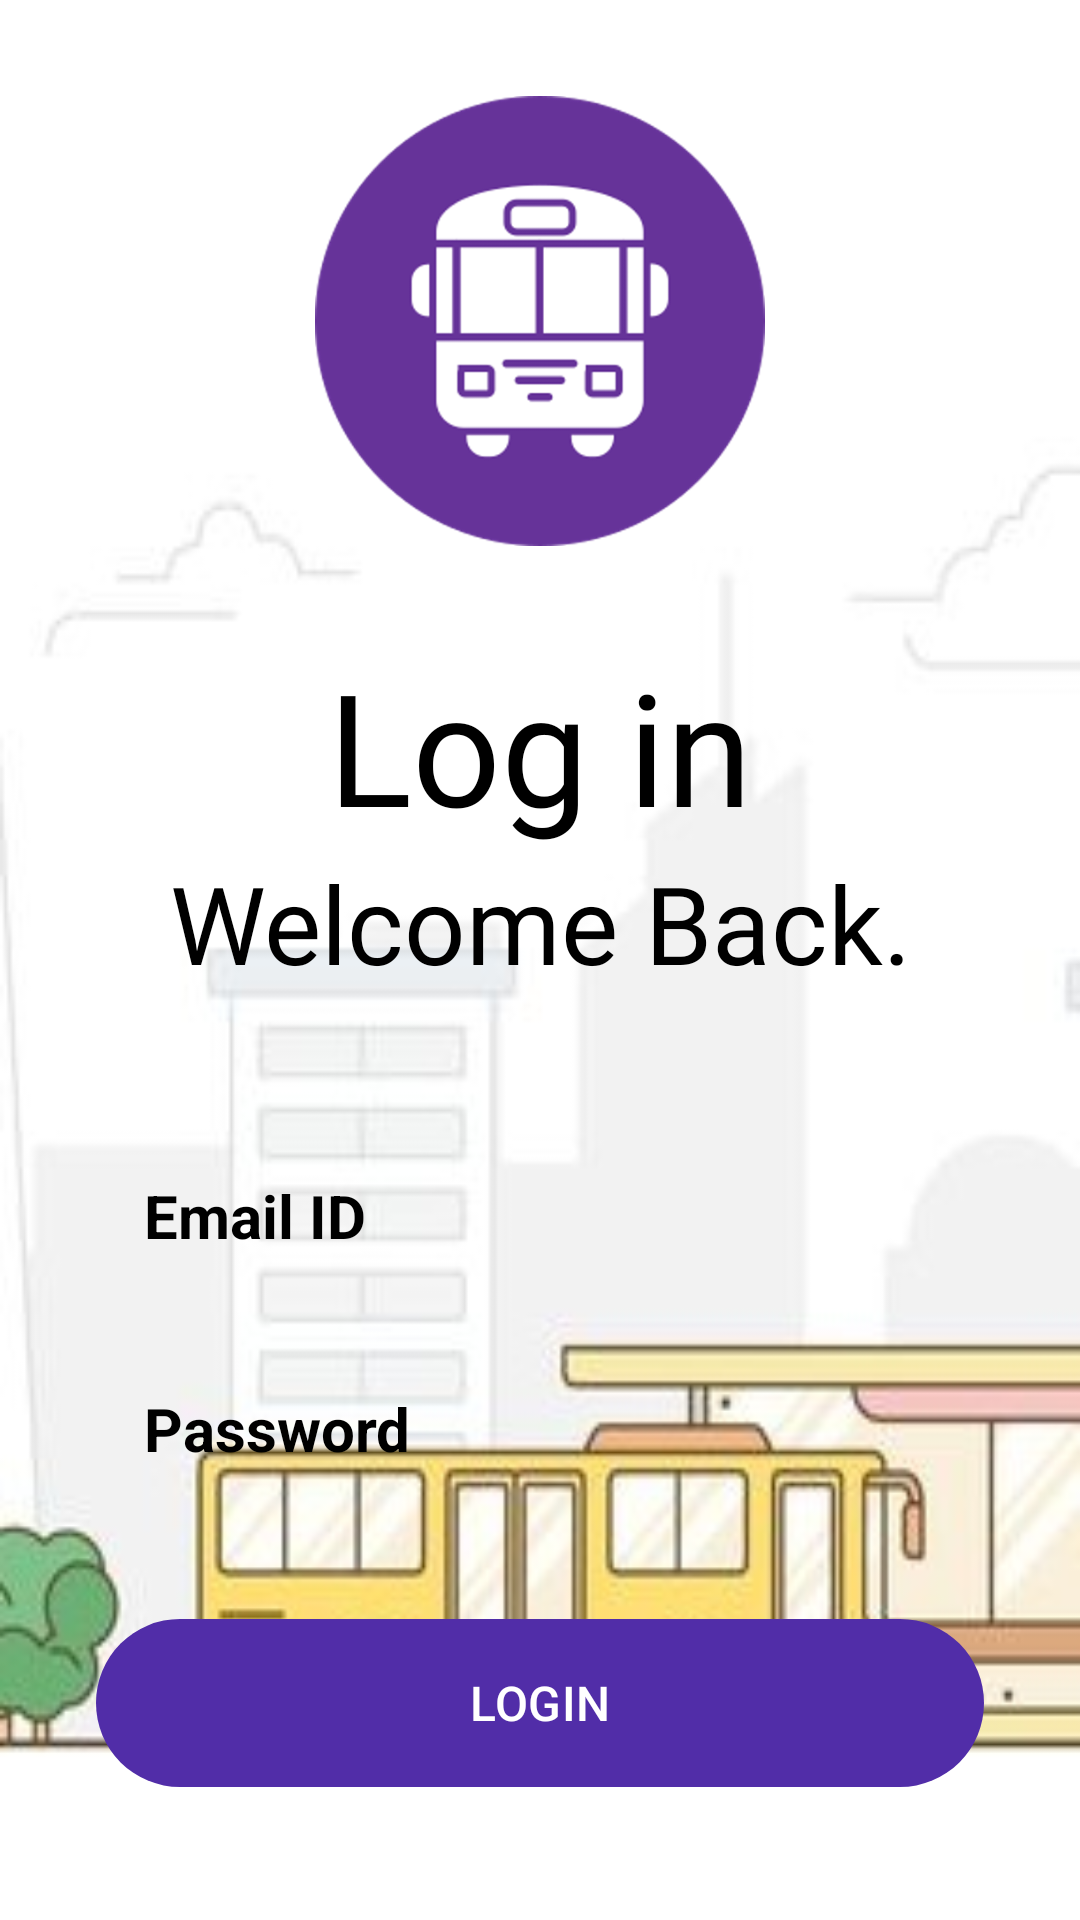

Produce the Android XML layout that renders to this screen, including the resource entries it uses.
<!-- AndroidManifest.xml: application theme Theme.NextTransit -->
<!-- res/layout/activity_login.xml -->
<?xml version="1.0" encoding="utf-8"?>
<RelativeLayout xmlns:android="http://schemas.android.com/apk/res/android"
    xmlns:tools="http://schemas.android.com/tools"
    android:id="@+id/main"
    android:layout_width="match_parent"
    android:layout_height="match_parent"
    android:background="@drawable/bus_bkgd"
    tools:context=".Login">

    <ImageView
        android:id="@+id/ic_login"
        android:layout_width="150dp"
        android:layout_height="150dp"
        android:layout_centerHorizontal="true"
        android:layout_marginVertical="32dp"
        android:src="@drawable/bus_logo_purple" />

    <LinearLayout
        android:id="@+id/Test_Text"
        android:layout_width="match_parent"
        android:layout_height="wrap_content"
        android:layout_below="@id/ic_login"
        android:orientation="vertical">

        <TextView
            android:layout_width="match_parent"
            android:layout_height="wrap_content"
            android:text="Log in"
            android:gravity="center"
            android:textColor="@color/black"
            android:fontFamily="@font/gvtime"
            android:textSize="52sp" />

        <TextView
            android:layout_width="match_parent"
            android:layout_height="wrap_content"
            android:text="Welcome Back."
            android:textColor="@color/black"
            android:fontFamily="@font/gvtime"
            android:textSize="36sp"
            android:gravity="center"/>

    </LinearLayout>

    <LinearLayout
        android:id="@+id/form_login_account"
        android:layout_width="match_parent"
        android:layout_height="wrap_content"
        android:layout_below="@+id/Test_Text"
        android:layout_marginVertical="32dp"
        android:orientation="vertical">

        <EditText
            android:id="@+id/email_text_box"
            android:layout_width="match_parent"
            android:layout_height="wrap_content"
            android:layout_marginHorizontal="32dp"
            android:layout_marginTop="12dp"
            android:background="@drawable/rounded_corner"
            android:hint="Email ID"
            android:inputType="textEmailAddress"
            android:padding="16dp"
            android:textColorHint="@color/black"
            android:textSize="20sp"
            android:textStyle="bold" />

        <EditText
            android:id="@+id/password_text_box"
            android:layout_width="match_parent"
            android:layout_height="wrap_content"
            android:layout_marginTop="12dp"
            android:background="@drawable/rounded_corner"
            android:hint="Password"
            android:inputType="textPassword"
            android:layout_marginHorizontal="32dp"
            android:textColorHint="@color/black"
            android:textStyle="bold"
            android:padding="16dp"
            android:textSize="20sp" />

        <com.google.android.material.button.MaterialButton
            android:id="@+id/login_button"
            android:layout_width="match_parent"
            android:layout_height="64dp"
            android:layout_marginTop="30dp"
            android:layout_marginBottom="20dp"
            android:text="LOGIN"
            android:layout_marginHorizontal="32dp"
            android:textSize="16dp" />

        <ProgressBar
            android:id="@+id/progressbar_login_account"
            android:layout_width="24dp"
            android:layout_height="24dp"
            android:layout_gravity="center"
            android:layout_marginTop="12dp"
            android:visibility="gone" />

    </LinearLayout>

    <LinearLayout
        android:layout_width="match_parent"
        android:layout_height="wrap_content"
        android:layout_below="@id/form_login_account"
        android:gravity="center"
        android:orientation="horizontal">

        <TextView
            android:layout_width="wrap_content"
            android:layout_height="wrap_content"
            android:text="Don't have an account? "
            android:textSize="18dp" />

        <TextView
            android:id="@+id/create_new_account_view_button"
            android:layout_width="wrap_content"
            android:layout_height="wrap_content"
            android:text="Create New Account"
            android:textSize="18dp"
            android:textStyle="bold" />


    </LinearLayout>

</RelativeLayout>
<!-- resources referenced by this layout -->
<resources>
  <color name="black">#000000</color>
  <!-- drawable bus_bkgd: jpg bitmap (drawable, 14522 bytes) -->
  <!-- drawable bus_logo_purple: png bitmap (drawable, 46097 bytes) -->
  <style name="Theme.NextTransit" parent="Base.Theme.NextTransit">
          <item name="windowActionBar">false</item>
          <item name="windowNoTitle">true</item>
          <item name="android:statusBarColor">@android:color/transparent</item>
      </style>
  <style name="Base.Theme.NextTransit" parent="Theme.Material3.DayNight.NoActionBar">
          <item name="colorPrimary">@color/colorPrimary</item>
          <item name="colorPrimaryDark">@color/colorPrimaryDark</item>
          <item name="colorAccent">@color/colorAccent</item>
      </style>
  <color name="colorPrimary">#512da8</color>
  <color name="colorPrimaryDark">#512da8</color>
  <color name="colorAccent">#8165c0</color>
</resources>
